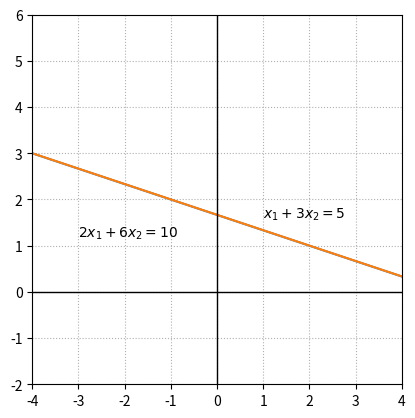

Source code (Python):
# -*- coding: utf-8 -*-
"""
Created on Fri Dec 11 10:25:52 2020

[redacted]
"""

import numpy as np
import matplotlib.pyplot as plt


x=np.linspace(-5,5,100)

fig, ax = plt.subplots()


ax.plot(x,(5-x)/3)
ax.plot(x,(5-x)/3)

ax.text(1,1.6,'$x_1+3x_2 = 5$')
ax.text(-3,1.2,'$2x_1+6x_2 = 10$')

ax.set_xlim(-4,4)
ax.set_ylim(-2,6)
ax.axvline(color='k',linewidth = 1)
ax.axhline(color='k',linewidth = 1)

## Ticks!
xticks = []
for i in range(-4,5):
    xticks.append(i)
ax.set_xticks(xticks)

ax.set_aspect('equal')
ax.grid(True,ls=':')

#fig.savefig('System2d_Example1.png')